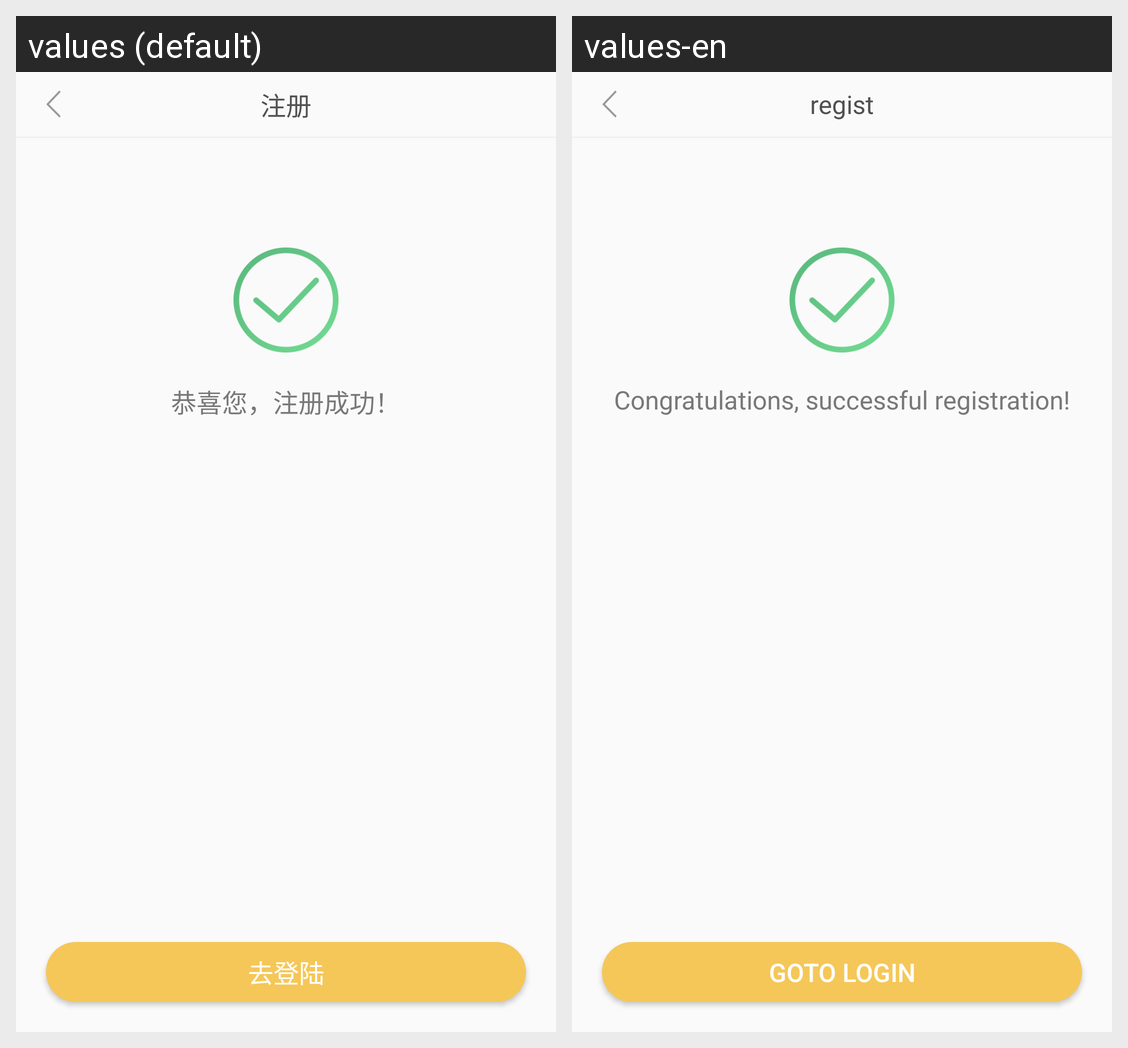

The same Android screen rendered under two of its app's locales, left to right. List the strings drawn on it with the default value and each locale's translation.
Android screen res/layout/activity_regist_success.xml rendered under 2 locales, left to right: values (default), values-en. Device: Nexus 5 (rendered at 1080×1920; each locale shown at half size, 540×960, under a caption strip naming it); theme AppTheme.
Strings drawn on this screen, with the default value and each locale's value (text and hints the layout hard-codes, and strings that could not be matched under every locale, appear in the picture but are not listed):

login_regist
  values: 注册
  values-en: regist

regist_congratulations
  values: 恭喜您，注册成功！
  values-en: Congratulations, successful registration!

login_goto_login
  values: 去登陆
  values-en: Goto login
